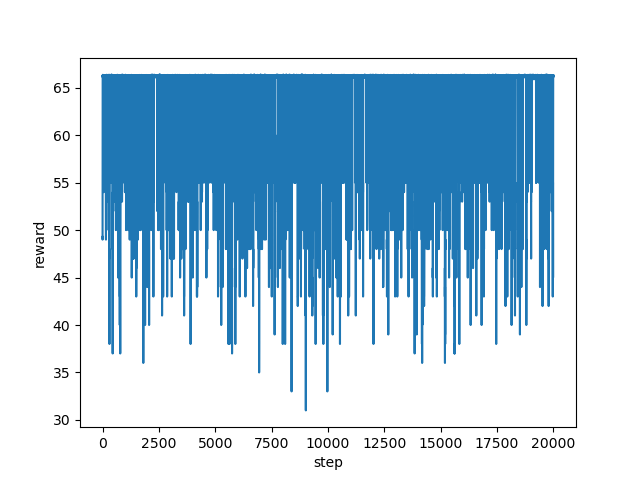

Source data for this figure (header and first rows):
step, reward
0, 49.29
1, 49.0
2, 55.0
3, 60.0
4, 66.18
5, 66.28
6, 66.28
7, 66.15
8, 66.21
9, 66.32
10, 66.19
11, 66.18
12, 66.1
13, 66.37
14, 66.25
15, 66.18
16, 66.27
17, 66.12
18, 66.2
19, 66.23
20, 66.28
21, 66.27
22, 66.34
23, 66.16
24, 66.21
25, 66.26
26, 66.18
27, 66.23
28, 66.24
29, 66.23
30, 66.29
31, 66.22
32, 66.21
33, 65.89
34, 66.2
35, 66.29
36, 66.24
37, 66.29
38, 66.27
39, 66.15
40, 66.22
41, 66.23
42, 66.32
43, 66.3
44, 55.0
45, 55.0
46, 55.0
47, 55.0
48, 55.0
49, 54.0
50, 54.0
51, 55.0
52, 55.0
53, 54.0
54, 55.0
55, 55.0
56, 55.0
57, 55.0
58, 60.0
59, 66.17
... 19,940 more rows
